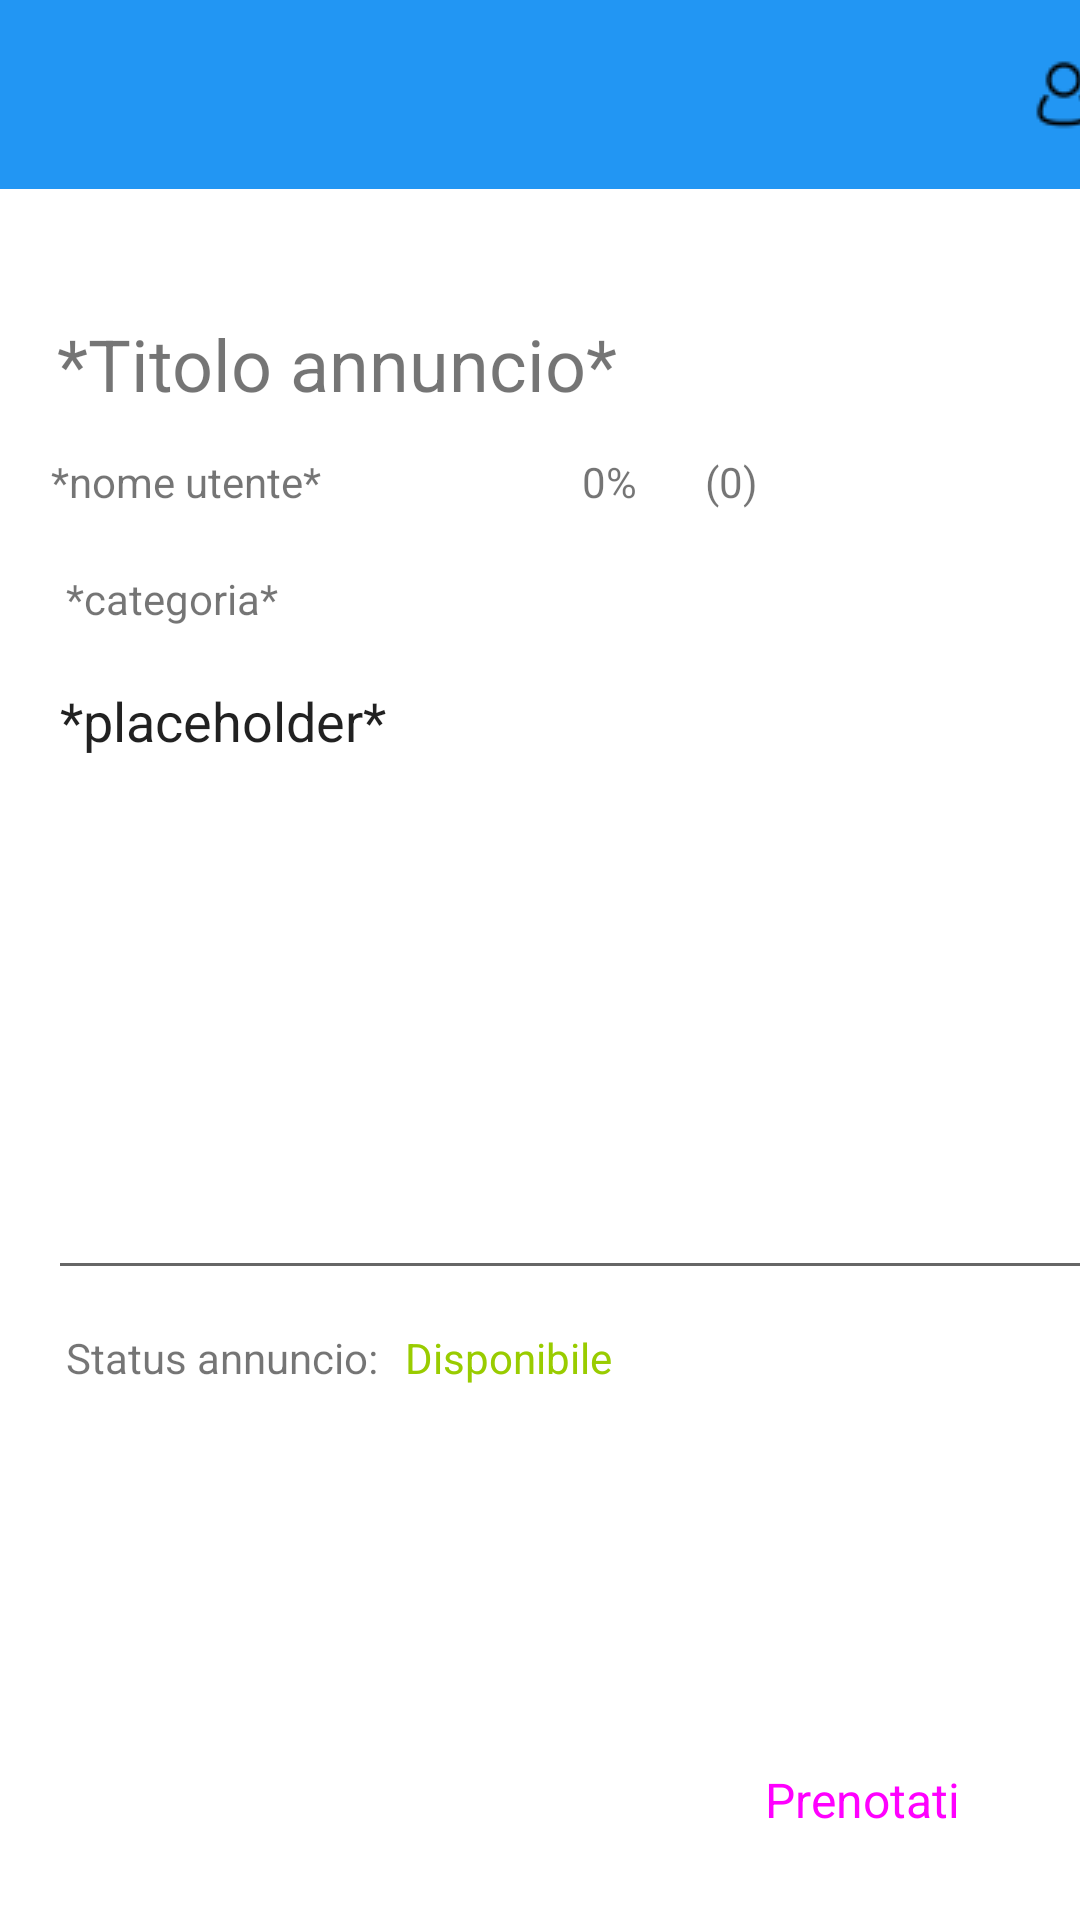

Layout XML and referenced resources for this Android screen:
<!-- AndroidManifest.xml: application theme Theme.Helloworld -->
<!-- res/layout/visualizza_annuncio.xml -->
<?xml version="1.0" encoding="utf-8"?>
<androidx.constraintlayout.widget.ConstraintLayout xmlns:android="http://schemas.android.com/apk/res/android"
    xmlns:app="http://schemas.android.com/apk/res-auto"
    xmlns:tools="http://schemas.android.com/tools"
    android:layout_width="match_parent"
    android:layout_height="match_parent">

    <Button
        android:id="@+id/btn6"
        style="@style/Widget.Material3.Button"
        android:layout_width="wrap_content"
        android:layout_height="wrap_content"
        android:layout_marginEnd="16dp"
        android:layout_marginBottom="16dp"
        android:backgroundTint="#03A9F4"
        android:text="Prenotati"
        android:textSize="16sp"
        app:layout_constraintBottom_toBottomOf="parent"
        app:layout_constraintEnd_toEndOf="parent" />

    <androidx.appcompat.widget.Toolbar
        android:id="@+id/toolbar"
        android:layout_width="413dp"
        android:layout_height="63dp"
        android:background="#FD2196F3"
        android:minHeight="?attr/actionBarSize"
        android:theme="?attr/actionBarTheme"
        app:layout_constraintEnd_toEndOf="parent"
        app:layout_constraintStart_toStartOf="parent"
        app:layout_constraintTop_toTopOf="parent" />

    <Spinner
        android:id="@+id/spinner"
        android:layout_width="56dp"
        android:layout_height="54dp"
        android:layout_marginStart="16dp"
        android:layout_marginTop="4dp"
        android:background="@drawable/icons8_menu_rounded_30"
        android:backgroundTint="@color/black"
        android:contentDescription="menu"
        app:layout_constraintStart_toStartOf="parent"
        app:layout_constraintTop_toTopOf="parent" />

    <ImageButton
        android:id="@+id/imageButton"
        android:layout_width="64dp"
        android:layout_height="55dp"
        android:layout_marginTop="4dp"
        android:backgroundTint="#00FFFFFF"
        android:contentDescription="usericon"
        app:layout_constraintEnd_toEndOf="@+id/toolbar"
        app:layout_constraintTop_toTopOf="parent"
        app:srcCompat="@drawable/icons8_user_24" />

    <TextView
        android:id="@+id/textView7"
        android:layout_width="367dp"
        android:layout_height="33dp"
        android:layout_marginStart="19dp"
        android:layout_marginTop="42dp"
        android:text="*Titolo annuncio*"
        android:textSize="24sp"
        app:layout_constraintStart_toStartOf="parent"
        app:layout_constraintTop_toBottomOf="@+id/toolbar" />

    <TextView
        android:id="@+id/textView8"
        android:layout_width="119dp"
        android:layout_height="23dp"
        android:layout_marginStart="17dp"
        android:layout_marginTop="13dp"
        android:text="*nome utente*"
        app:layout_constraintStart_toStartOf="parent"
        app:layout_constraintTop_toBottomOf="@+id/textView7" />

    <ImageView
        android:id="@+id/imageView"
        android:layout_width="36dp"
        android:layout_height="36dp"
        android:layout_marginStart="12dp"
        android:layout_marginTop="7dp"
        android:background="@drawable/icons8_happy_64"
        android:backgroundTint="@color/design_default_color_error"
        app:layout_constraintStart_toEndOf="@+id/textView8"
        app:layout_constraintTop_toBottomOf="@+id/textView7" />

    <TextView
        android:id="@+id/textView9"
        android:layout_width="32dp"
        android:layout_height="20dp"
        android:layout_marginStart="10dp"
        android:layout_marginTop="13dp"
        android:text="0%"
        app:layout_constraintStart_toEndOf="@+id/imageView"
        app:layout_constraintTop_toBottomOf="@+id/textView7" />

    <TextView
        android:id="@+id/textView10"
        android:layout_width="42dp"
        android:layout_height="33dp"
        android:layout_marginStart="9dp"
        android:layout_marginTop="13dp"
        android:text="(0)"
        app:layout_constraintStart_toEndOf="@+id/textView9"
        app:layout_constraintTop_toBottomOf="@+id/textView7" />

    <EditText
        android:id="@+id/editTextTextMultiLine"
        android:layout_width="364dp"
        android:layout_height="212dp"
        android:layout_marginStart="16dp"
        android:layout_marginTop="9dp"
        android:editable="false"
        android:ems="10"
        android:gravity="start|top"
        android:inputType="textMultiLine"
        android:text="*placeholder*"
        app:layout_constraintStart_toStartOf="parent"
        app:layout_constraintTop_toBottomOf="@+id/textView11" />

    <TextView
        android:id="@+id/textView11"
        android:layout_width="wrap_content"
        android:layout_height="wrap_content"
        android:layout_marginStart="22dp"
        android:layout_marginTop="16dp"
        android:text="*categoria*"
        app:layout_constraintStart_toStartOf="parent"
        app:layout_constraintTop_toBottomOf="@+id/textView8" />

    <TextView
        android:id="@+id/textView12"
        android:layout_width="wrap_content"
        android:layout_height="wrap_content"
        android:layout_marginStart="22dp"
        android:layout_marginTop="13dp"
        android:text="Status annuncio:"
        app:layout_constraintStart_toStartOf="parent"
        app:layout_constraintTop_toBottomOf="@+id/editTextTextMultiLine" />

    <TextView
        android:id="@+id/textView13"
        android:layout_width="wrap_content"
        android:layout_height="wrap_content"
        android:layout_marginStart="9dp"
        android:layout_marginTop="13dp"
        android:text="Disponibile"
        android:textColor="@android:color/holo_green_light"
        app:layout_constraintStart_toEndOf="@+id/textView12"
        app:layout_constraintTop_toBottomOf="@+id/editTextTextMultiLine" />

</androidx.constraintlayout.widget.ConstraintLayout>
<!-- resources referenced by this layout -->
<resources>
  <!-- drawable icons8_user_24: png bitmap (drawable, 429 bytes) -->
  <style name="Theme.Helloworld" parent="Theme.MaterialComponents.DayNight.NoActionBar">
          
          <item name="colorPrimary">@color/purple_500</item>
          <item name="colorPrimaryVariant">@color/purple_700</item>
          <item name="colorOnPrimary">@color/white</item>
          
          <item name="colorSecondary">@color/teal_200</item>
          <item name="colorSecondaryVariant">@color/teal_700</item>
          <item name="colorOnSecondary">@color/black</item>
          
          <item name="android:statusBarColor">#00FFFFFF</item>
          
  
      </style>
  <!-- not gathered from this repository: default colours our renderer supplied (Android Studio template values) -->
  <color name="purple_500">#FF6200EE</color>
  <color name="purple_700">#FF3700B3</color>
  <color name="teal_200">#FF03DAC5</color>
  <color name="teal_700">#FF018786</color>
  <color name="black">#FF000000</color>
  <color name="white">#FFFFFFFF</color>
</resources>
